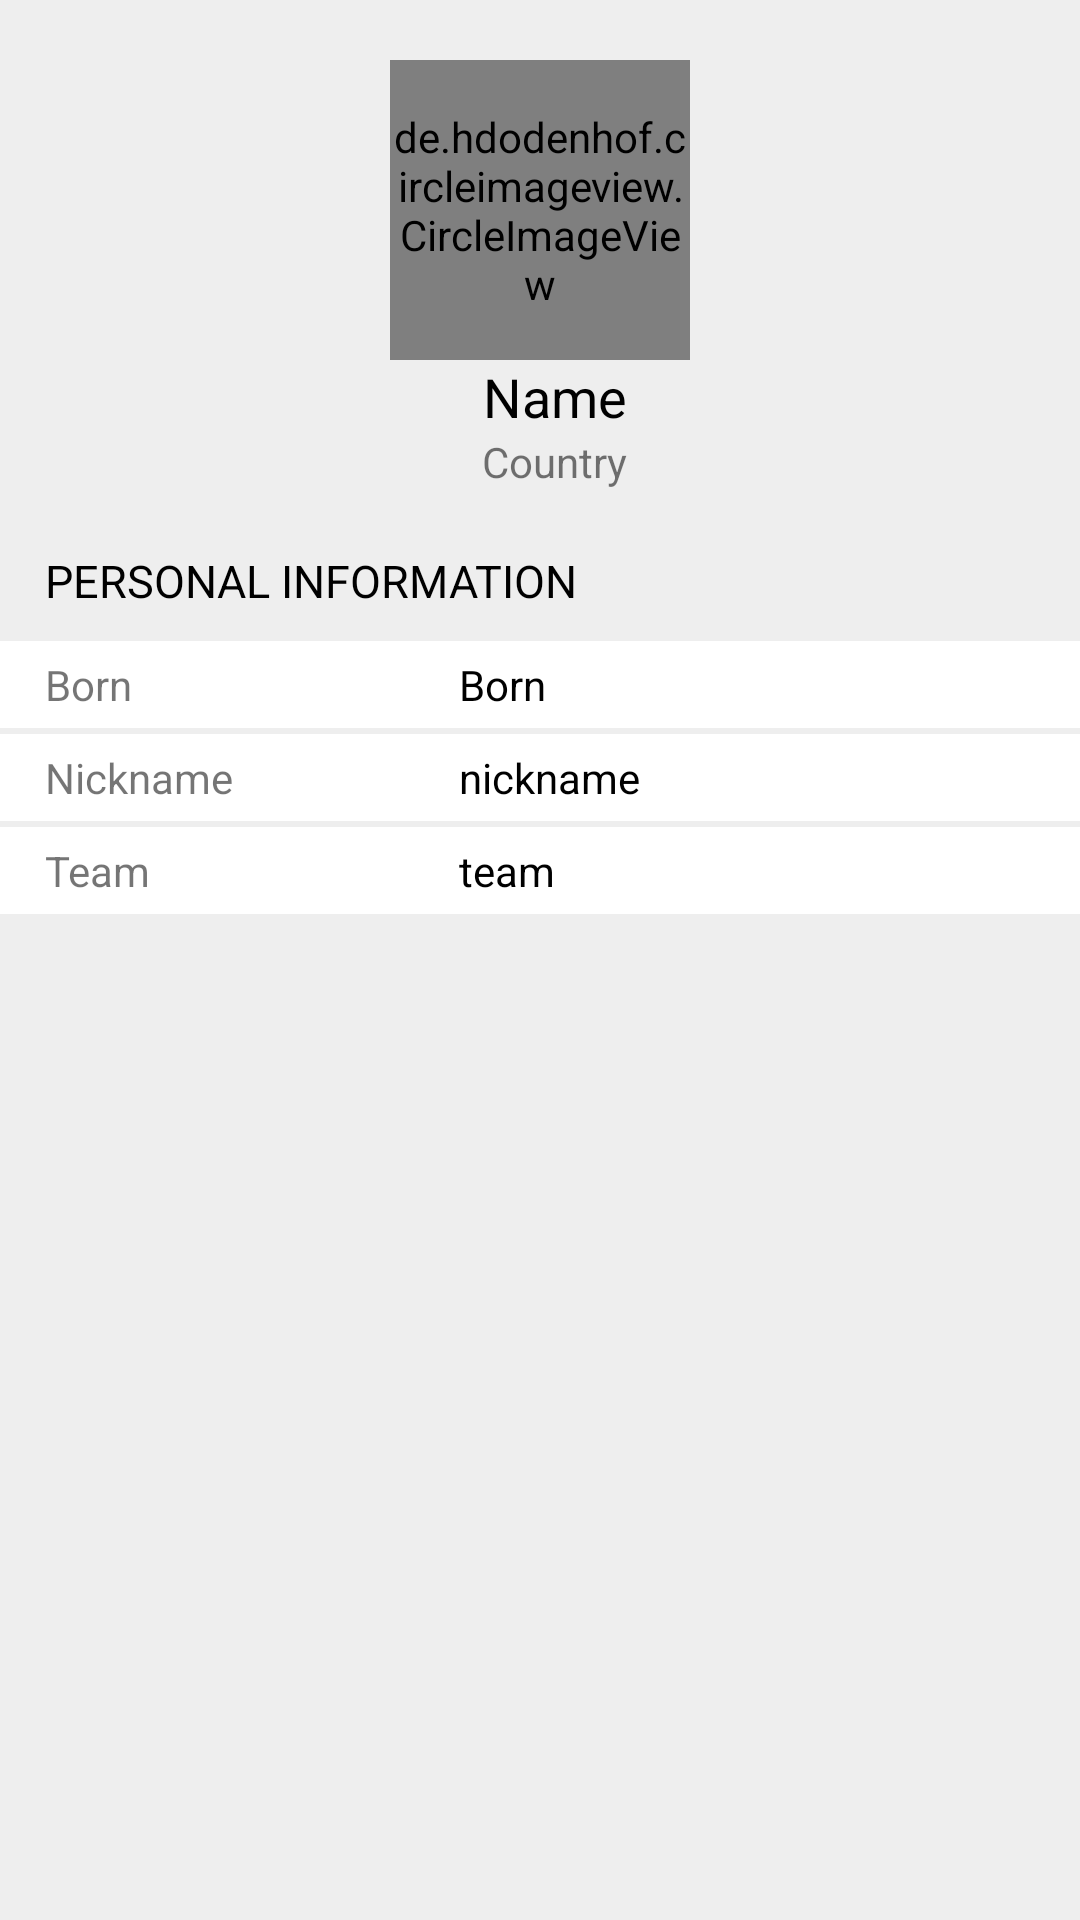

Android layout source for this screen:
<!-- AndroidManifest.xml: application theme Theme.Cricbuzz_Santosh -->
<!-- res/layout/fragment_info.xml -->
<?xml version="1.0" encoding="utf-8"?>
<layout xmlns:app="http://schemas.android.com/apk/res-auto">
    <data>
        <variable
            name="dataBinding"
            type="com.example.cricbuzz_santosh.presentation.ui.playerprofile.InfoFragment" />
    </data>


    <androidx.constraintlayout.widget.ConstraintLayout
        xmlns:android="http://schemas.android.com/apk/res/android"
        xmlns:tools="http://schemas.android.com/tools"
        android:layout_width="match_parent"
        android:layout_height="match_parent"
        android:background="#eee"
        android:clickable="true"
        android:focusable="true"
        android:elevation="5dp"
        tools:context=".presentation.ui.playerprofile.InfoFragment">

        <de.hdodenhof.circleimageview.CircleImageView
            android:layout_width="100dp"
            android:layout_height="100dp"
            android:id="@+id/iv_profilePictureInfoFragment"
            app:layout_constraintTop_toTopOf="parent"
            app:layout_constraintStart_toStartOf="parent"
            app:layout_constraintEnd_toEndOf="parent"
            android:layout_marginTop="20dp"
            />

        <TextView
            android:layout_width="wrap_content"
            android:layout_height="wrap_content"
            android:id="@+id/tv_playerNameInfoFragment"
            android:text="Name"
            app:layout_constraintStart_toStartOf="parent"
            app:layout_constraintEnd_toEndOf="parent"
            app:layout_constraintTop_toBottomOf="@id/iv_profilePictureInfoFragment"
            android:layout_marginStart="10dp"
            android:textSize="18sp"
            android:textColor="@color/black"
            />

        <TextView
            android:layout_width="wrap_content"
            android:layout_height="wrap_content"
            android:id="@+id/tv_playerCountryNameInfoFragment"
            android:text="Country"
            app:layout_constraintStart_toStartOf="parent"
            app:layout_constraintEnd_toEndOf="parent"
            app:layout_constraintTop_toBottomOf="@id/tv_playerNameInfoFragment"
            android:layout_marginStart="10dp"
            android:textSize="14sp"

            />


        <TextView
            android:layout_width="wrap_content"
            android:layout_height="wrap_content"
            android:id="@+id/tv_personalInformation"
            android:text="PERSONAL INFORMATION"
            app:layout_constraintStart_toStartOf="parent"
            app:layout_constraintTop_toBottomOf="@id/tv_playerCountryNameInfoFragment"
            android:layout_marginTop="20dp"
            android:layout_marginStart="15dp"
            android:textSize="15sp"
            android:textColor="@color/black"
            />

        <androidx.appcompat.widget.LinearLayoutCompat
            android:layout_width="match_parent"
            android:layout_height="wrap_content"
            android:orientation="horizontal"
            app:layout_constraintTop_toBottomOf="@id/tv_personalInformation"
            android:layout_marginTop="10dp"
            android:paddingVertical="5dp"
            android:id="@+id/ll_born"
            android:background="@color/white"
            >
            <TextView
                android:layout_width="0dp"
                android:layout_height="wrap_content"
                android:layout_weight="0.4"
                android:text="Born"
                android:layout_marginStart="15dp"
            />

            <TextView
                android:layout_width="0dp"
                android:layout_height="wrap_content"
                android:layout_weight="0.6"
                android:text="Born"
                android:id="@+id/tv_born"
                android:textColor="@color/black"
                />

        </androidx.appcompat.widget.LinearLayoutCompat>

        <androidx.appcompat.widget.LinearLayoutCompat
            android:layout_width="match_parent"
            android:layout_height="wrap_content"
            android:orientation="horizontal"
            app:layout_constraintTop_toBottomOf="@id/ll_born"
            android:layout_marginTop="2dp"
            android:paddingVertical="5dp"
            android:background="@color/white"
            android:id="@+id/ll_nickname"
            >
            <TextView
                android:layout_width="0dp"
                android:layout_height="wrap_content"
                android:layout_weight="0.4"
                android:text="Nickname"
                android:layout_marginStart="15dp"
                />

            <TextView
                android:layout_width="0dp"
                android:layout_height="wrap_content"
                android:layout_weight="0.6"
                android:text="nickname"
                android:id="@+id/tv_nickname"
                android:textColor="@color/black"
                />

        </androidx.appcompat.widget.LinearLayoutCompat>

        <androidx.appcompat.widget.LinearLayoutCompat
            android:layout_width="match_parent"
            android:layout_height="wrap_content"
            android:orientation="horizontal"
            app:layout_constraintTop_toBottomOf="@id/ll_nickname"
            android:layout_marginTop="2dp"
            android:paddingVertical="5dp"
            android:background="@color/white"
            android:id="@+id/ll_styleInfoFragment"
            >
            <TextView
                android:layout_width="0dp"
                android:layout_height="wrap_content"
                android:layout_weight="0.4"
                android:text="Style"
                android:layout_marginStart="15dp"
                />

            <TextView
                android:layout_width="0dp"
                android:layout_height="wrap_content"
                android:layout_weight="0.6"
                android:text="style"
                android:id="@+id/tv_styleInfoFragment"
                android:textColor="@color/black"
                />

        </androidx.appcompat.widget.LinearLayoutCompat>

        <androidx.appcompat.widget.LinearLayoutCompat
            android:layout_width="match_parent"
            android:layout_height="wrap_content"
            android:orientation="horizontal"
            app:layout_constraintTop_toBottomOf="@id/ll_nickname"
            android:layout_marginTop="2dp"
            android:paddingVertical="5dp"
            android:background="@color/white"
            android:id="@+id/ll_teamInfoFragment"
            >
            <TextView
                android:layout_width="0dp"
                android:layout_height="wrap_content"
                android:layout_weight="0.4"
                android:text="Team"
                android:layout_marginStart="15dp"
                />

            <TextView
                android:layout_width="0dp"
                android:layout_height="wrap_content"
                android:layout_weight="0.6"
                android:text="team"
                android:id="@+id/tv_teamInfoFragment"
                android:textColor="@color/black"
                />

        </androidx.appcompat.widget.LinearLayoutCompat>



    </androidx.constraintlayout.widget.ConstraintLayout>





</layout>
<!-- resources referenced by this layout -->
<resources>
  <color name="black">#FF000000</color>
  <color name="white">#FFFFFFFF</color>
  <style name="Theme.Cricbuzz_Santosh" parent="Theme.MaterialComponents.DayNight.DarkActionBar">
          
          <item name="colorPrimary">@color/purple_500</item>
          <item name="colorPrimaryVariant">@color/purple_700</item>
          <item name="colorOnPrimary">@color/white</item>
          
          <item name="colorSecondary">@color/teal_200</item>
          <item name="colorSecondaryVariant">@color/teal_700</item>
          <item name="colorOnSecondary">@color/black</item>
          
          <item name="android:statusBarColor" tools:targetApi="l">@color/green_status_bar</item>
          
      </style>
  <color name="purple_500">#FF6200EE</color>
  <color name="purple_700">#FF3700B3</color>
  <color name="teal_200">#FF03DAC5</color>
  <color name="teal_700">#FF018786</color>
  <color name="green_status_bar">#00AF91</color>
</resources>
